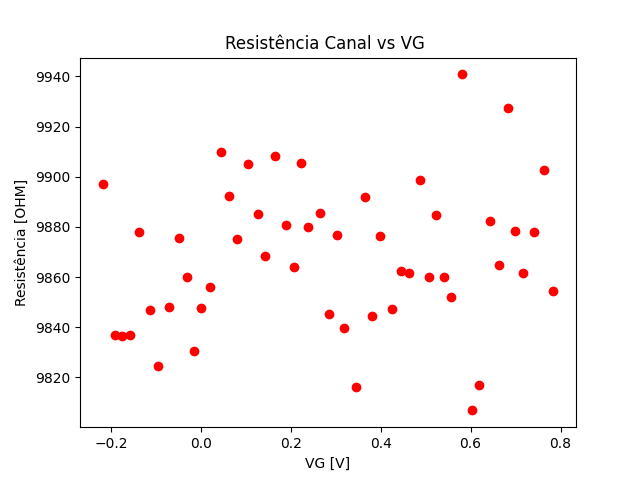

Data behind this chart, as committed beside it:
Resistencia; Condutancia; VG; Coef. Linear
9860; 0.0001014; -0.03177; 0.01485
9876; 0.0001013; -0.0482; 0.01485
9848; 0.0001015; -0.07167; 0.01449
9824; 0.0001018; -0.09512; 0.01416
9847; 0.0001016; -0.1134; 0.01442
9878; 0.0001012; -0.1375; 0.01512
9837; 0.0001017; -0.158; 0.01469
9836; 0.0001017; -0.1748; 0.01486
9837; 0.0001017; -0.1915; 0.01457
9897; 0.000101; -0.2186; 0.01463
9831; 0.0001017; -0.01551; 0.01488
9847; 0.0001015; 0.0002562; 0.01523
9856; 0.0001015; 0.02056; 0.0146
9910; 0.0001009; 0.04517; 0.01496
9892; 0.0001011; 0.06352; 0.0148
9875; 0.0001013; 0.07978; 0.01507
9905; 0.000101; 0.1059; 0.0146
9885; 0.0001012; 0.1266; 0.01553
9868; 0.0001013; 0.143; 0.01553
9908; 0.0001009; 0.1648; 0.01592
9881; 0.0001012; 0.1899; 0.0155
9864; 0.0001014; 0.2064; 0.01592
9905; 0.000101; 0.2224; 0.01545
9880; 0.0001012; 0.2386; 0.01537
9886; 0.0001012; 0.2655; 0.01585
9845; 0.0001016; 0.2858; 0.01562
9877; 0.0001012; 0.3018; 0.01574
9839; 0.0001016; 0.319; 0.01621
9816; 0.0001019; 0.3458; 0.01531
9892; 0.0001011; 0.3649; 0.01578
9844; 0.0001016; 0.3812; 0.01522
9877; 0.0001012; 0.3994; 0.01513
9847; 0.0001016; 0.4258; 0.01509
9863; 0.0001014; 0.4448; 0.01478
9862; 0.0001014; 0.462; 0.01523
9899; 0.000101; 0.4882; 0.01516
9860; 0.0001014; 0.5081; 0.01518
9885; 0.0001012; 0.5241; 0.01517
9860; 0.0001014; 0.54; 0.01541
9852; 0.0001015; 0.5568; 0.01513
9941; 0.0001006; 0.58; 0.01531
9807; 0.000102; 0.6023; 0.01466
9817; 0.0001019; 0.6197; 0.01432
9882; 0.0001012; 0.6421; 0.01514
9865; 0.0001014; 0.663; 0.0154
9927; 0.0001007; 0.6827; 0.01574
9878; 0.0001012; 0.699; 0.01549
9862; 0.0001014; 0.7169; 0.01566
9878; 0.0001012; 0.7404; 0.01555
9903; 0.000101; 0.7624; 0.0148
9854; 0.0001015; 0.7843; 0.01536
